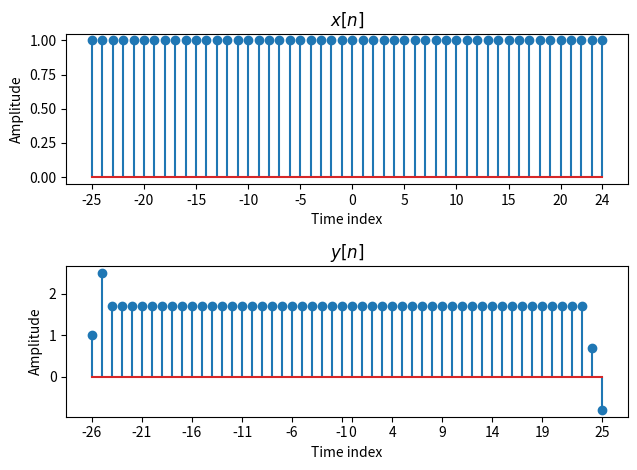

Write the Python code that produced this figure.
#!/usr/bin/env python3
# -*- coding: utf-8 -*-
"""
Created on Thu Oct 26 14:23:15 2017

@author: rocky
"""

import numpy as np 
import matplotlib.pyplot as plt 
pi = np.pi
omega = 8*pi
theda = 0
h = np.array([1,1.5,-0.8])
sequence = np.ones(50)
x = np.cos(omega*sequence+theda)
y = np.convolve(x,h)
plt.subplot(2,1,1)
plt.title('$x[n]$')
plt.xlabel('Time index')
plt.ylabel('Amplitude')
plt.stem(range(-25,25),x)
x_tick = [i for i in range(-25,25,5)]
x_tick.append(24)
plt.xticks(x_tick)
plt.subplot(2,1,2)
plt.title('$y[n]$')
plt.xlabel('Time index')
plt.ylabel('Amplitude')
plt.stem(range(-26,26),y)
x_tick = [i for i in range(-26,24,5)]
x_tick.append(25)
x_tick.append(0)
plt.xticks(x_tick)
plt.tight_layout()
plt.show()
